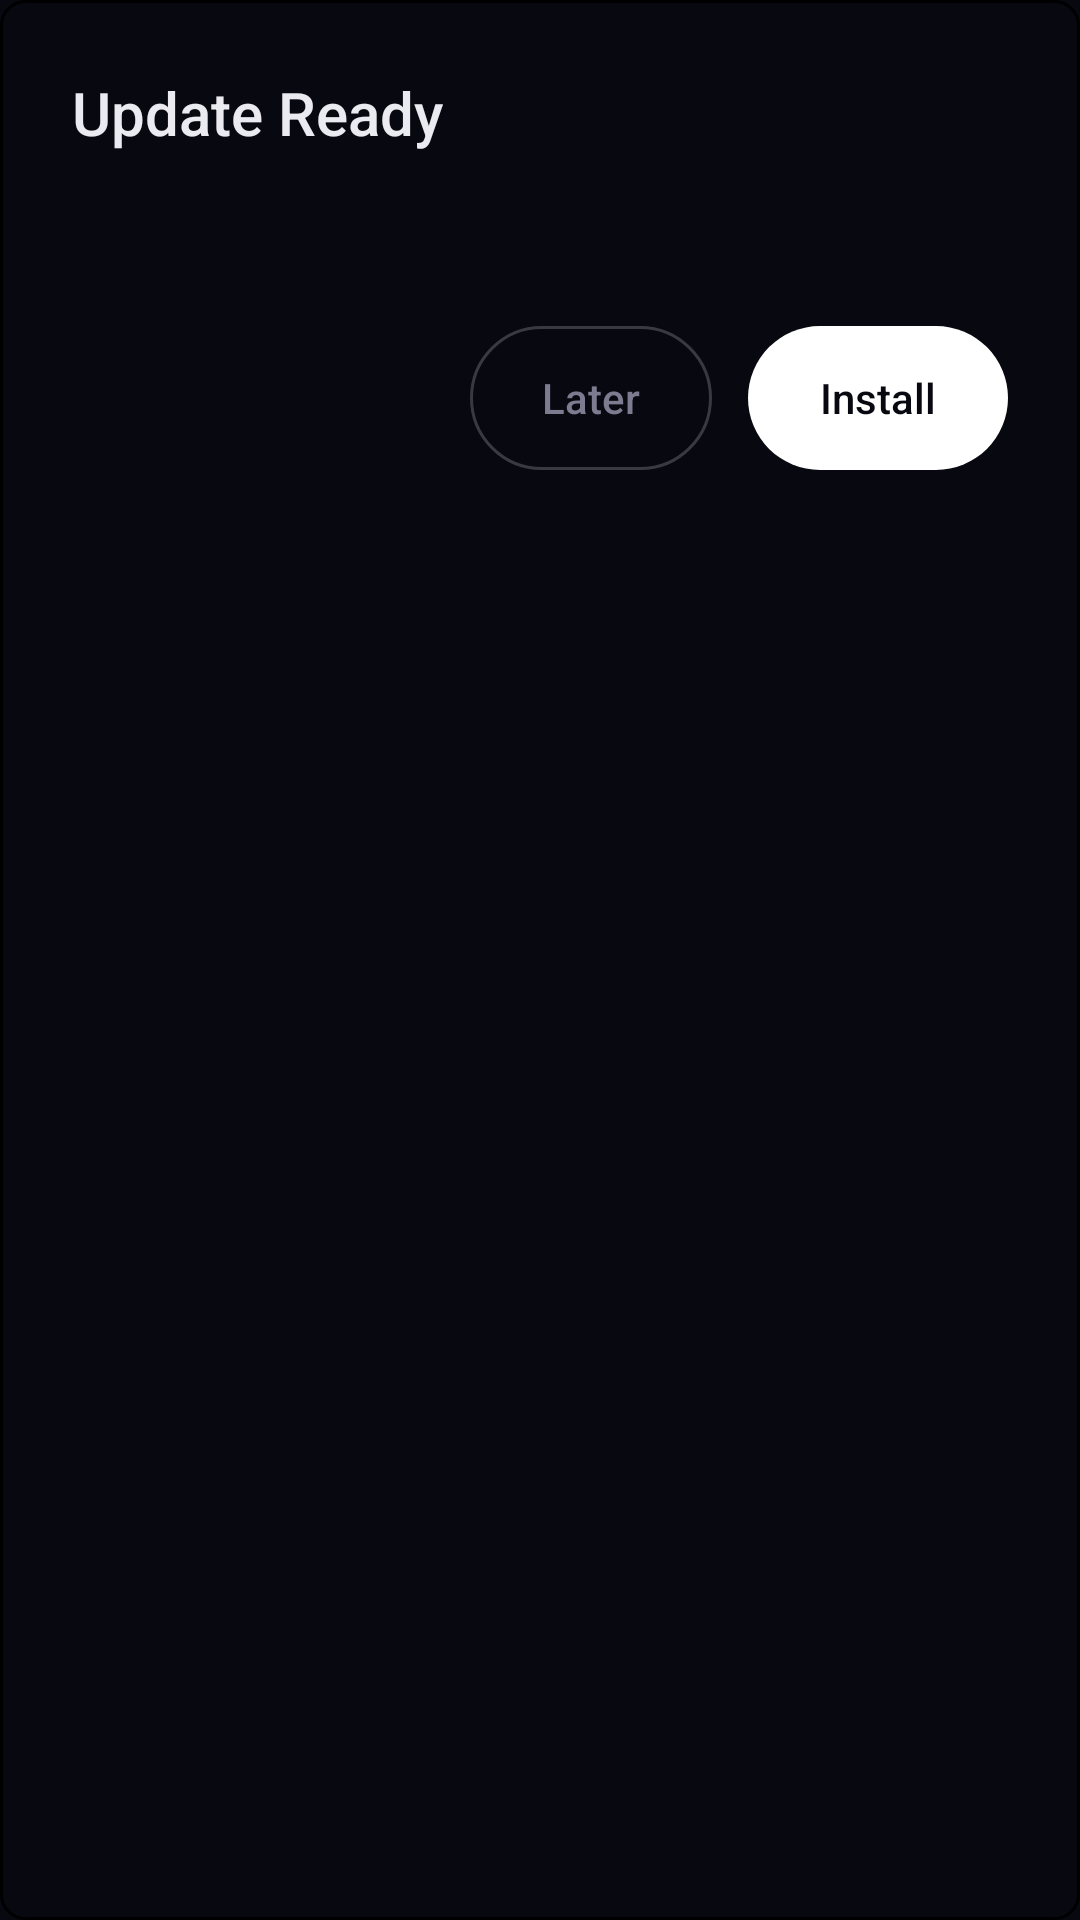

Produce the Android XML layout that renders to this screen, including the resource entries it uses.
<!-- AndroidManifest.xml: application theme AppTheme -->
<!-- res/layout/dialog_custom_update.xml -->
<?xml version="1.0" encoding="utf-8"?>
<LinearLayout xmlns:android="http://schemas.android.com/apk/res/android"
    android:layout_width="match_parent"
    android:layout_height="wrap_content"
    android:orientation="vertical"
    android:background="@drawable/bg_minimal_panel"
    android:padding="24dp">

        <TextView
            android:layout_width="wrap_content"
            android:layout_height="wrap_content"
            android:text="Update Ready"
            android:textColor="@color/os_text_primary"
            android:textSize="20sp"
            android:fontFamily="sans-serif-medium"
            android:layout_marginBottom="12dp" />

        <TextView
            android:id="@+id/dialogUpdateMessage"
            android:layout_width="match_parent"
            android:layout_height="wrap_content"
            android:textColor="@color/os_text_secondary"
            android:textSize="16sp"
            android:lineSpacingExtra="4dp"
            android:layout_marginBottom="24dp" />

        <LinearLayout
            android:layout_width="match_parent"
            android:layout_height="wrap_content"
            android:orientation="horizontal"
            android:gravity="end">

            <TextView
                android:id="@+id/dialogUpdateDismiss"
                android:layout_width="wrap_content"
                android:layout_height="48dp"
                android:gravity="center"
                android:background="@drawable/bg_minimal_btn_ghost"
                android:text="Later"
                android:textColor="@color/os_text_secondary"
                android:textSize="14sp"
                android:fontFamily="sans-serif-medium"
                android:paddingStart="24dp"
                android:paddingEnd="24dp"
                android:layout_marginEnd="12dp" />

            <TextView
                android:id="@+id/dialogUpdateAction"
                android:layout_width="wrap_content"
                android:layout_height="48dp"
                android:gravity="center"
                android:background="@drawable/bg_minimal_btn"
                android:text="Install"
                android:textColor="@color/os_black"
                android:textSize="14sp"
                android:fontFamily="sans-serif-medium"
                android:paddingStart="24dp"
                android:paddingEnd="24dp" />
        </LinearLayout>
</LinearLayout>
<!-- resources referenced by this layout -->
<resources>
  <color name="os_black">#FF080810</color>
  <color name="os_text_primary">#FFEAEAF0</color>
  <color name="os_text_secondary">#FF7C7C90</color>
  <!-- drawable bg_minimal_btn (drawable) -->
  <?xml version="1.0" encoding="utf-8"?>
  <shape xmlns:android="http://schemas.android.com/apk/res/android"
      android:shape="rectangle">
      <corners android:radius="999dp" />
      <solid android:color="#FFFFFFFF" />
  </shape>
  <!-- drawable bg_minimal_btn_ghost (drawable) -->
  <?xml version="1.0" encoding="utf-8"?>
  <shape xmlns:android="http://schemas.android.com/apk/res/android"
      android:shape="rectangle">
      <corners android:radius="999dp" />
      <solid android:color="#00000000" />
      <stroke android:width="1dp" android:color="#33FFFFFF" />
  </shape>
  <!-- drawable bg_minimal_panel (drawable) -->
  <?xml version="1.0" encoding="utf-8"?>
  <shape xmlns:android="http://schemas.android.com/apk/res/android"
      android:shape="rectangle">
      <corners android:radius="8dp" />
      <solid android:color="@color/os_surface_card" />
      <stroke android:width="1dp" android:color="@color/os_hairline" />
  </shape>
  <style name="AppTheme" parent="android:style/Theme.Material.NoActionBar">
          <item name="android:colorPrimary">@color/os_accent</item>
          <item name="android:colorPrimaryDark">@color/os_status_bar</item>
          <item name="android:colorAccent">@color/os_accent</item>
          <item name="android:windowBackground">@color/os_black</item>
          <item name="android:statusBarColor">@android:color/transparent</item>
          <item name="android:navigationBarColor">@color/os_black</item>
          <item name="android:windowLightStatusBar">false</item>
          <item name="android:windowTranslucentStatus">true</item>
          <item name="android:windowTranslucentNavigation">false</item>
          <item name="android:fontFamily">sans-serif-medium</item>
      </style>
  <color name="os_accent">#FF00E676</color>
  <color name="os_status_bar">#FF050508</color>
</resources>
